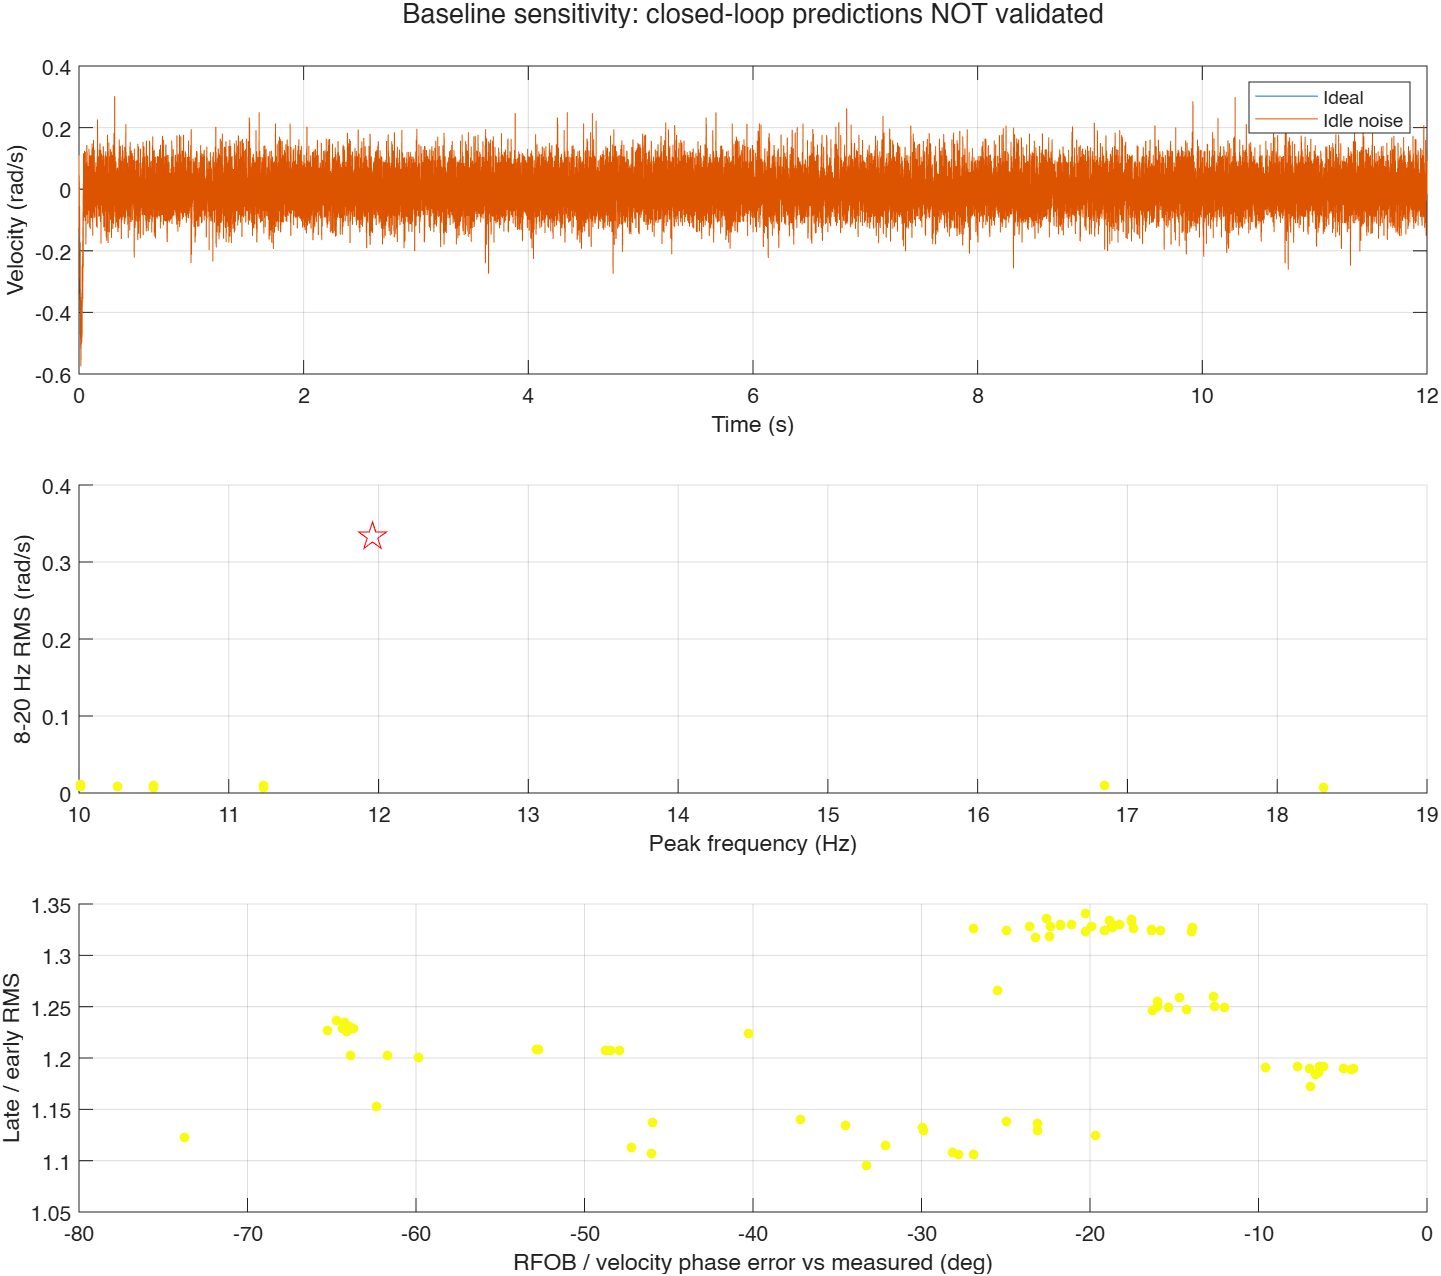

Data behind this chart, as committed beside it:
bandRMS, peakHz, peakPSD, maximumSpeed, externalRMS_Nm, rfobRMS_Nm, rfobPhaseRelativeVelocity_deg, sustainedRatio, activationTime_s, extraRMS_Nm, saturationFraction, extraPower_W, extraEnergy_J, positivePowerFraction, trueBandRMS, rmsRatio, phaseError_deg, screeningPassed, lastMotion_s, finalTheta_rad, finalMotor_Nm, finalHand_Nm, noiseEnabled, seed
0, NaN, 0, 0, 0, 0, NaN, NaN, 3, 0, 0, 0, 0, 0, 0, 0, NaN, 0, 0.407, -0.002968, 0, 0.08903, 0, 17
0, NaN, 0, 0, 0, 0, NaN, NaN, NaN, 0, 0, 0, 0, 0, 0, 0, NaN, 0, 0, 0.01, 0, -0.3, 0, 17
0, NaN, 0, 0, 0, 0, NaN, NaN, NaN, 0, 0, 0, 0, 0, 0, 0, NaN, 0, 0, 0.01, 0, -0.3, 0, 17
0, NaN, 0, 0, 0, 0, NaN, NaN, NaN, 0, 0, 0, 0, 0, 0, 0, NaN, 0, 0.407, -0.0009579, 0, 0.02874, 0, 17
0, NaN, 0, 0, 0, 0, NaN, NaN, NaN, 0, 0, 0, 0, 0, 0, 0, NaN, 0, 0, 0.01, 0, -0.3, 0, 17
0, NaN, 0, 0, 0, 0, NaN, NaN, NaN, 0, 0, 0, 0, 0, 0, 0, NaN, 0, 0, 0.01, 0, -0.3, 0, 17
0, NaN, 0, 0, 0, 0, NaN, NaN, NaN, 0, 0, 0, 0, 0, 0, 0, NaN, 0, 0.2335, 0.0001831, 0, -0.005492, 0, 17
0, NaN, 0, 0, 0, 0, NaN, NaN, NaN, 0, 0, 0, 0, 0, 0, 0, NaN, 0, 0, 0.01, 0, -0.3, 0, 17
0, NaN, 0, 0, 0, 0, NaN, NaN, NaN, 0, 0, 0, 0, 0, 0, 0, NaN, 0, 0, 0.01, 0, -0.3, 0, 17
0, NaN, 0, 0, 0, 0, NaN, NaN, 3, 0, 0, 0, 0, 0, 0, 0, NaN, 0, 0.8565, 0.001185, -4.94065645841247e-324, -0.07867, 0, 17
0, NaN, 0, 0, 0, 0, NaN, NaN, NaN, 0, 0, 0, 0, 0, 0, 0, NaN, 0, 0.038, -0.002092, -9.88131291682493e-324, 0.1389, 0, 17
0, NaN, 0, 0, 0, 0, NaN, NaN, NaN, 0, 0, 0, 0, 0, 0, 0, NaN, 0, 0, 0.01, 0, -0.664, 0, 17
0, NaN, 0, 0, 0, 0, NaN, NaN, 3, 0, 0, 0, 0, 0, 0, 0, NaN, 0, 0.624, -0.0006982, 4.94065645841247e-324, 0.04636, 0, 17
0, NaN, 0, 0, 0, 0, NaN, NaN, NaN, 0, 0, 0, 0, 0, 0, 0, NaN, 0, 0.038, -0.001567, -9.88131291682493e-324, 0.1041, 0, 17
0, NaN, 0, 0, 0, 0, NaN, NaN, NaN, 0, 0, 0, 0, 0, 0, 0, NaN, 0, 0, 0.01, 0, -0.664, 0, 17
0, NaN, 0, 0, 0, 0, NaN, NaN, 3, 0, 0, 0, 0, 0, 0, 0, NaN, 0, 0.2325, -0.001423, 4.94065645841247e-324, 0.09448, 0, 17
0, NaN, 0, 0, 0, 0, NaN, NaN, NaN, 0, 0, 0, 0, 0, 0, 0, NaN, 0, 0.0375, 6.92665080139274e-05, -4.94065645841247e-324, -0.004599, 0, 17
0, NaN, 0, 0, 0, 0, NaN, NaN, NaN, 0, 0, 0, 0, 0, 0, 0, NaN, 0, 0, 0.01, 0, -0.664, 0, 17
0, NaN, 0, 0, 1.99278443530461e-139, 1.49458832647845e-139, NaN, NaN, 3, 0, 0, 0, 0, 0, 0, 0, NaN, 0, 1.331, -0.0005905, 0, 0.06495, 0, 17
0, NaN, 0, 0, 0, 0, NaN, NaN, 3, 0, 0, 0, 0, 0, 0, 0, NaN, 0, 0.059, 0.0006961, 0, -0.07657, 0, 17
0, NaN, 0, 0, 0, 0, NaN, NaN, 3, 0, 0, 0, 0, 0, 0, 0, NaN, 0, 0.0295, -0.001374, -4.94065645841247e-324, 0.1512, 0, 17
0, NaN, 0, 0, 0, 0, NaN, NaN, 3, 0, 0, 0, 0, 0, 0, 0, NaN, 0, 0.7415, -0.000665, -4.94065645841247e-324, 0.07315, 0, 17
0, NaN, 0, 0, 0, 0, NaN, NaN, 3, 0, 0, 0, 0, 0, 0, 0, NaN, 0, 0.0595, -5.70325346300226e-05, -4.94065645841247e-324, 0.006274, 0, 17
0, NaN, 0, 0, 0, 0, NaN, NaN, NaN, 0, 0, 0, 0, 0, 0, 0, NaN, 0, 0.0295, -0.0009782, -4.94065645841247e-324, 0.1076, 0, 17
0, NaN, 0, 0, 0, 0, NaN, NaN, 3, 0, 0, 0, 0, 0, 0, 0, NaN, 0, 0.5355, 0.0001621, 0, -0.01783, 0, 17
0, NaN, 0, 0, 0, 0, NaN, NaN, 3, 0, 0, 0, 0, 0, 0, 0, NaN, 0, 0.1795, -0.001999, -4.94065645841247e-324, 0.2199, 0, 17
0, NaN, 0, 0, 0, 0, NaN, NaN, NaN, 0, 0, 0, 0, 0, 0, 0, NaN, 0, 0.029, 0.0003153, -4.94065645841247e-324, -0.03468, 0, 17
0.01008, 10.5, 2.32497730845506e-05, 0.2972, 0.923, 0.6922, 13.39, 1.329, 3, 0, 0.01905, 0, 0, 0, 0.004344, 0.03027, -21.76, 0, 12, 0.0005293, 0.5093, -0.01588, 1, 17
0.007697, 10.5, 1.33717081790158e-05, 0.2974, 0.9617, 0.7213, 16.33, 1.334, NaN, 0, 0.02628, 0, 0, 0, 0.001892, 0.0231, -18.82, 0, 12, 0.0003468, 0.6367, -0.01048, 1, 17
0.007156, 10.5, 1.07176747671644e-05, 0.2804, 1.008, 0.7562, 16.9, 1.33, NaN, 0, 0.035, 0, 0, 0, 0.0009384, 0.02148, -18.25, 0, 12, 0.0001017, 0.6874, -0.003051, 1, 17
0.01005, 10.5, 2.31398159613642e-05, 0.2972, 0.9233, 0.6925, 14.86, 1.341, 3, 0, 0.01911, 0, 0, 0, 0.004299, 0.03015, -20.29, 0, 12, 0.000496, 0.5073, -0.01488, 1, 17
0.007695, 10.5, 1.33562346622953e-05, 0.2974, 0.9618, 0.7213, 17.6, 1.333, NaN, 0, 0.02639, 0, 0, 0, 0.001884, 0.0231, -17.55, 0, 12, 0.0003484, 0.6373, -0.01082, 1, 17
0.007156, 10.5, 1.0704167010812e-05, 0.2804, 1.008, 0.7563, 16.48, 1.33, NaN, 0, 0.03505, 0, 0, 0, 0.000936, 0.02148, -18.67, 0, 12, 0.0001014, 0.6875, -0.003043, 1, 17
0.009935, 10.5, 2.36740505056284e-05, 0.2971, 0.9234, 0.6925, 12.59, 1.335, NaN, 0, 0.01928, 0, 0, 0, 0.004098, 0.02982, -22.56, 0, 12, 0.0004949, 0.5077, -0.01485, 1, 17
0.007694, 10.5, 1.31988721837756e-05, 0.2972, 0.9621, 0.7216, 17.62, 1.335, NaN, 0, 0.02633, 0, 0, 0, 0.001854, 0.02309, -17.53, 0, 12, 0.0003465, 0.6415, -0.01195, 1, 17
0.007153, 10.5, 1.06955075751083e-05, 0.2804, 1.009, 0.7564, 16.45, 1.329, NaN, 0, 0.03511, 0, 0, 0, 0.0009278, 0.02147, -18.7, 0, 12, 0.0001009, 0.6871, -0.003028, 1, 17
0.01009, 10.5, 2.29791910386726e-05, 0.2978, 0.9225, 0.6919, 12.78, 1.328, 3, 0, 0.01922, 0, 0, 0, 0.004328, 0.03028, -22.37, 0, 12, 0.0002336, 0.5111, -0.01551, 1, 17
0.007702, 10.5, 1.3225652700278e-05, 0.298, 0.9617, 0.7212, 17.72, 1.326, NaN, 0, 0.02622, 0, 0, 0, 0.001896, 0.02312, -17.43, 0, 12, 0.0002902, 0.5577, -0.01927, 1, 17
0.007165, 10.5, 1.07421212583297e-05, 0.2804, 1.008, 0.7563, 18.82, 1.325, NaN, 0, 0.03483, 0, 0, 0, 0.0009394, 0.02151, -16.33, 0, 12, 0.0001656, 0.6866, -0.011, 1, 17
0.01011, 10.5, 2.32099551225011e-05, 0.2978, 0.9228, 0.6921, 11.55, 1.329, 3, 0, 0.01928, 0, 0, 0, 0.004293, 0.03034, -23.6, 0, 12, 0.0002424, 0.5119, -0.0161, 1, 17
0.007698, 10.5, 1.32174726532146e-05, 0.298, 0.9618, 0.7214, 16.47, 1.327, NaN, 0, 0.02622, 0, 0, 0, 0.001889, 0.02311, -18.68, 0, 12, 0.00029, 0.558, -0.01926, 1, 17
0.007165, 10.5, 1.07407601872826e-05, 0.2804, 1.008, 0.7564, 18.81, 1.325, NaN, 0, 0.03483, 0, 0, 0, 0.0009372, 0.0215, -16.34, 0, 12, 0.0001652, 0.6862, -0.01097, 1, 17
0.01, 10.5, 2.23780089903511e-05, 0.2977, 0.9229, 0.6922, 12.72, 1.319, 3, 0, 0.01944, 0, 0, 0, 0.004125, 0.03002, -22.43, 0, 12, 0.0002433, 0.5109, -0.01616, 1, 17
0.007701, 10.5, 1.33108798880543e-05, 0.2977, 0.9623, 0.7217, 13.38, 1.33, NaN, 0, 0.02633, 0, 0, 0, 0.001867, 0.02312, -21.77, 0, 12, 0.000287, 0.5586, -0.01906, 1, 17
0.007159, 10.5, 1.07682378626694e-05, 0.2804, 1.009, 0.7566, 21.26, 1.327, NaN, 0, 0.03489, 0, 0, 0, 0.0009336, 0.02149, -13.89, 0, 12, 0.0001632, 0.6848, -0.01084, 1, 17
0.0101, 10.5, 2.278786670407e-05, 0.2997, 0.9221, 0.6915, 10.2, 1.324, 3, 0, 0.01939, 0, 0, 0, 0.004324, 0.0303, -24.95, 0, 12, 0.0001518, 0.5177, -0.0167, 1, 17
0.007719, 10.5, 1.33209045650304e-05, 0.2985, 0.9615, 0.7211, 15.98, 1.324, 3, 0, 0.02605, 0, 0, 0, 0.001905, 0.02317, -19.17, 0, 12, 0.0002197, 0.5588, -0.02417, 1, 17
0.007167, 10.5, 1.08665387302495e-05, 0.2804, 1.008, 0.7564, 19.34, 1.324, NaN, 0, 0.03489, 0, 0, 0, 0.0009445, 0.02151, -15.81, 0, 12, 0.0001644, 0.6846, -0.01809, 1, 17
0.01009, 10.5, 2.24994817129938e-05, 0.2998, 0.922, 0.6915, 8.218, 1.326, 3, 0, 0.01939, 0, 0, 0, 0.004296, 0.03028, -26.93, 0, 12, 0.0001515, 0.5171, -0.01666, 1, 17
0.007715, 10.5, 1.33189791646962e-05, 0.2985, 0.9616, 0.7212, 14.86, 1.324, 3, 0, 0.02611, 0, 0, 0, 0.001897, 0.02316, -20.29, 0, 12, 0.00022, 0.559, -0.0242, 1, 17
0.007166, 10.5, 1.08639514742691e-05, 0.2804, 1.009, 0.7564, 19.33, 1.324, NaN, 0, 0.03489, 0, 0, 0, 0.0009423, 0.02151, -15.82, 0, 12, 0.0001641, 0.6842, -0.01805, 1, 17
0.01001, 10.5, 2.22070327542045e-05, 0.2998, 0.9224, 0.6918, 11.94, 1.317, 3, 0, 0.01944, 0, 0, 0, 0.004131, 0.03003, -23.21, 0, 12, 0.0001607, 0.5169, -0.01768, 1, 17
0.00771, 10.5, 1.33531673504582e-05, 0.2982, 0.962, 0.7215, 14.06, 1.33, 3, 0, 0.02617, 0, 0, 0, 0.001873, 0.02314, -21.09, 0, 12, 0.0002205, 0.5599, -0.02426, 1, 17
0.007163, 10.5, 1.08509555589849e-05, 0.2804, 1.009, 0.7565, 21.2, 1.324, NaN, 0, 0.03494, 0, 0, 0, 0.0009338, 0.0215, -13.95, 0, 12, 0.0001617, 0.6829, -0.01779, 1, 17
0.01027, 16.85, 1.99733584312189e-05, 0.2885, 0.9146, 0.686, 1.905, 1.095, 3, 0, 0.01839, 0, 0, 0, 0.004307, 0.03081, -33.24, 0, 12, -2.27705050565162e-05, 0.5153, 0.0008933, 1, 31
0.007676, 18.31, 1.04566500010869e-05, 0.2889, 0.9541, 0.7156, 19.14, 1.255, NaN, 0, 0.02389, 0, 0, 0, 0.001852, 0.02304, -16.01, 0, 12, -7.9449087009345e-05, 0.6602, 0.002383, 1, 31
0.007227, 11.23, 9.26668873249759e-06, 0.2804, 0.9979, 0.7484, -26.52, 1.203, NaN, 0, 0.03294, 0, 0, 0, 0.001039, 0.02169, -61.66, 0, 12, -4.66449539141433e-05, 0.7462, 0.001399, 1, 31
0.01031, 16.85, 2.09931286150692e-05, 0.2885, 0.9148, 0.6861, 3.007, 1.115, 3, 0, 0.01833, 0, 0, 0, 0.004351, 0.03095, -32.14, 0, 12, -2.24072372188353e-05, 0.5155, 0.001723, 1, 31
0.007673, 18.31, 1.04424731280114e-05, 0.2889, 0.9542, 0.7156, 19.18, 1.255, NaN, 0, 0.02389, 0, 0, 0, 0.001845, 0.02303, -15.97, 0, 12, -7.9778674736972e-05, 0.6608, 0.002393, 1, 31
0.007226, 11.23, 9.26335854583524e-06, 0.2804, 0.998, 0.7485, -28.73, 1.203, NaN, 0, 0.03294, 0, 0, 0, 0.001036, 0.02169, -63.88, 0, 12, -3.83188419245551e-05, 0.7464, 0.00115, 1, 31
... 57 more rows
